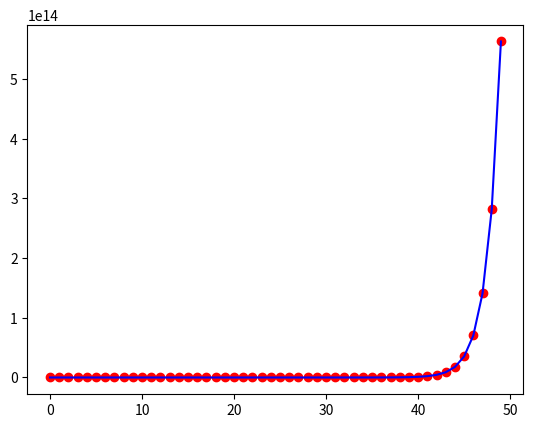

The matplotlib source for this figure:
import matplotlib.pyplot as plt
import numpy as np

x=np.array([])
y=np.array([])

for i in range(0,50):
    x=np.append(x,i)
    y=np.append(y,2**(x[i]))


plt.scatter(x,y,color='red')

plt.plot(x,y,color='blue')
plt.show()
